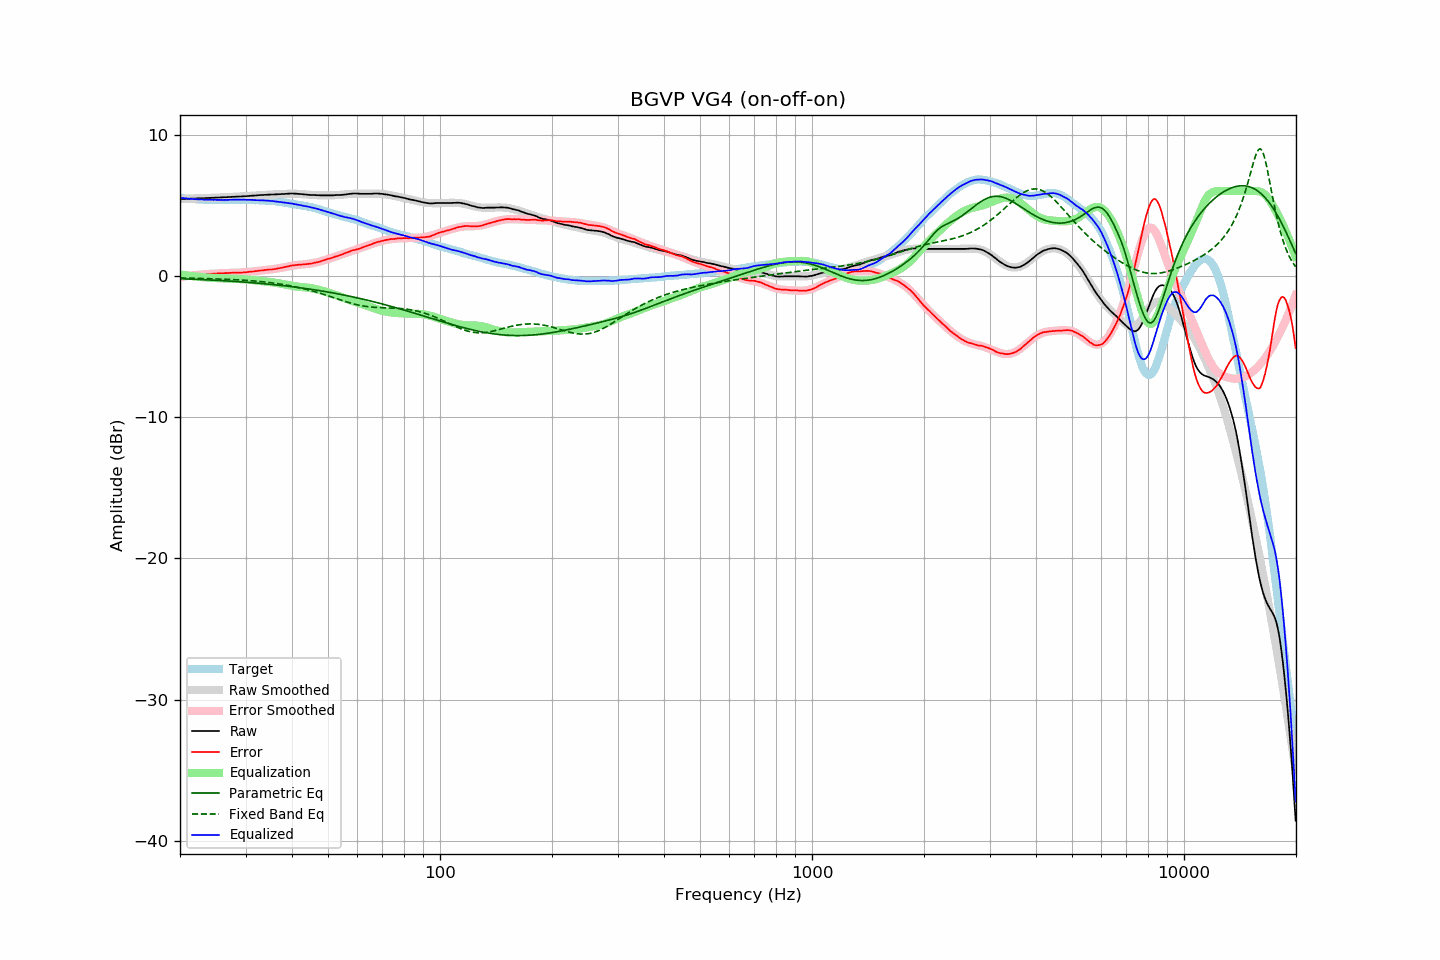

Values plotted in this chart, from the file beside it:
frequency, raw, error, smoothed, error_smoothed, equalization, parametric_eq, fixed_band_eq, equalized_raw, equalized_smoothed, target
20.00, 5.44, -0.09, 5.43, -0.09, 0.09, -0.21, -0.15, 5.52, 5.52, 5.52
20.20, 5.44, -0.08, 5.44, -0.07, 0.07, -0.21, -0.15, 5.51, 5.51, 5.51
20.40, 5.45, -0.06, 5.44, -0.06, 0.06, -0.21, -0.16, 5.50, 5.50, 5.50
20.61, 5.45, -0.05, 5.45, -0.04, 0.04, -0.22, -0.16, 5.49, 5.49, 5.49
20.81, 5.46, -0.02, 5.45, -0.03, 0.03, -0.22, -0.16, 5.48, 5.48, 5.47
21.02, 5.46, -0.00, 5.46, -0.01, 0.01, -0.23, -0.16, 5.47, 5.47, 5.46
21.23, 5.46, 0.01, 5.46, 0.00, -0.00, -0.23, -0.17, 5.45, 5.46, 5.45
21.44, 5.47, 0.01, 5.46, 0.02, -0.02, -0.24, -0.17, 5.45, 5.45, 5.46
21.66, 5.47, 0.03, 5.47, 0.03, -0.03, -0.24, -0.17, 5.43, 5.44, 5.44
21.87, 5.48, 0.04, 5.47, 0.04, -0.04, -0.25, -0.18, 5.43, 5.43, 5.44
22.09, 5.48, 0.06, 5.48, 0.05, -0.05, -0.25, -0.18, 5.42, 5.42, 5.42
22.31, 5.49, 0.07, 5.48, 0.07, -0.07, -0.26, -0.18, 5.42, 5.42, 5.42
22.54, 5.49, 0.08, 5.49, 0.08, -0.08, -0.26, -0.18, 5.41, 5.41, 5.41
22.76, 5.50, 0.09, 5.49, 0.09, -0.09, -0.27, -0.19, 5.41, 5.40, 5.41
22.99, 5.50, 0.10, 5.50, 0.10, -0.10, -0.27, -0.19, 5.40, 5.40, 5.40
23.22, 5.50, 0.11, 5.50, 0.10, -0.10, -0.28, -0.19, 5.39, 5.39, 5.39
23.45, 5.51, 0.11, 5.50, 0.11, -0.11, -0.28, -0.20, 5.39, 5.39, 5.39
23.69, 5.51, 0.12, 5.51, 0.12, -0.12, -0.29, -0.20, 5.38, 5.39, 5.38
23.92, 5.52, 0.14, 5.51, 0.13, -0.13, -0.29, -0.20, 5.38, 5.38, 5.37
24.16, 5.52, 0.13, 5.52, 0.14, -0.14, -0.30, -0.21, 5.38, 5.38, 5.38
24.40, 5.53, 0.14, 5.52, 0.15, -0.15, -0.30, -0.21, 5.38, 5.38, 5.38
24.65, 5.53, 0.14, 5.53, 0.15, -0.15, -0.31, -0.21, 5.37, 5.38, 5.38
24.89, 5.54, 0.15, 5.53, 0.16, -0.16, -0.32, -0.22, 5.38, 5.37, 5.38
25.14, 5.54, 0.17, 5.54, 0.16, -0.16, -0.32, -0.22, 5.37, 5.37, 5.37
25.39, 5.55, 0.18, 5.54, 0.17, -0.17, -0.33, -0.23, 5.38, 5.37, 5.37
25.65, 5.55, 0.18, 5.55, 0.18, -0.18, -0.33, -0.23, 5.37, 5.37, 5.37
25.91, 5.56, 0.19, 5.55, 0.18, -0.18, -0.34, -0.23, 5.37, 5.37, 5.37
26.16, 5.56, 0.18, 5.56, 0.19, -0.19, -0.35, -0.24, 5.37, 5.37, 5.38
26.43, 5.57, 0.19, 5.56, 0.19, -0.19, -0.35, -0.24, 5.37, 5.37, 5.38
26.69, 5.57, 0.19, 5.57, 0.19, -0.19, -0.36, -0.25, 5.37, 5.37, 5.37
26.96, 5.58, 0.20, 5.57, 0.20, -0.20, -0.37, -0.25, 5.38, 5.37, 5.37
27.23, 5.58, 0.20, 5.58, 0.20, -0.20, -0.37, -0.26, 5.37, 5.38, 5.37
27.50, 5.59, 0.21, 5.58, 0.21, -0.21, -0.38, -0.26, 5.38, 5.38, 5.37
27.77, 5.60, 0.21, 5.59, 0.21, -0.21, -0.39, -0.27, 5.39, 5.38, 5.38
28.05, 5.60, 0.22, 5.60, 0.21, -0.21, -0.40, -0.27, 5.38, 5.38, 5.38
28.33, 5.61, 0.22, 5.60, 0.22, -0.22, -0.40, -0.28, 5.39, 5.39, 5.39
28.62, 5.61, 0.22, 5.61, 0.22, -0.22, -0.41, -0.29, 5.39, 5.39, 5.39
28.90, 5.62, 0.22, 5.61, 0.23, -0.23, -0.42, -0.29, 5.39, 5.39, 5.40
29.19, 5.62, 0.22, 5.62, 0.23, -0.23, -0.43, -0.30, 5.38, 5.39, 5.39
29.48, 5.63, 0.23, 5.63, 0.24, -0.24, -0.44, -0.31, 5.39, 5.39, 5.39
29.78, 5.64, 0.24, 5.63, 0.25, -0.25, -0.44, -0.31, 5.39, 5.39, 5.39
30.08, 5.64, 0.25, 5.64, 0.26, -0.26, -0.45, -0.32, 5.38, 5.38, 5.39
30.38, 5.65, 0.27, 5.65, 0.27, -0.27, -0.46, -0.33, 5.38, 5.38, 5.38
30.68, 5.66, 0.28, 5.66, 0.28, -0.28, -0.47, -0.34, 5.38, 5.38, 5.38
30.99, 5.67, 0.29, 5.66, 0.29, -0.29, -0.48, -0.35, 5.38, 5.38, 5.37
31.30, 5.68, 0.30, 5.67, 0.30, -0.30, -0.49, -0.35, 5.37, 5.37, 5.37
31.61, 5.68, 0.31, 5.68, 0.31, -0.31, -0.50, -0.36, 5.36, 5.36, 5.37
31.93, 5.69, 0.34, 5.69, 0.33, -0.33, -0.51, -0.37, 5.36, 5.36, 5.35
32.24, 5.70, 0.34, 5.70, 0.34, -0.34, -0.52, -0.38, 5.35, 5.35, 5.36
32.57, 5.71, 0.36, 5.70, 0.36, -0.36, -0.53, -0.39, 5.35, 5.35, 5.34
32.89, 5.72, 0.37, 5.71, 0.37, -0.37, -0.54, -0.41, 5.35, 5.34, 5.34
33.22, 5.72, 0.38, 5.72, 0.38, -0.38, -0.55, -0.42, 5.34, 5.34, 5.34
33.55, 5.73, 0.39, 5.72, 0.39, -0.39, -0.56, -0.43, 5.33, 5.33, 5.34
33.89, 5.74, 0.41, 5.73, 0.40, -0.40, -0.57, -0.44, 5.33, 5.33, 5.32
34.23, 5.74, 0.42, 5.74, 0.42, -0.42, -0.58, -0.46, 5.32, 5.32, 5.31
34.57, 5.75, 0.44, 5.74, 0.43, -0.43, -0.59, -0.47, 5.32, 5.31, 5.31
34.92, 5.75, 0.45, 5.75, 0.44, -0.44, -0.60, -0.48, 5.30, 5.30, 5.30
35.27, 5.76, 0.44, 5.75, 0.46, -0.46, -0.61, -0.50, 5.30, 5.30, 5.31
35.62, 5.76, 0.47, 5.76, 0.47, -0.47, -0.62, -0.51, 5.28, 5.29, 5.29
35.97, 5.77, 0.48, 5.76, 0.49, -0.49, -0.63, -0.53, 5.28, 5.28, 5.29
... 635 more rows
